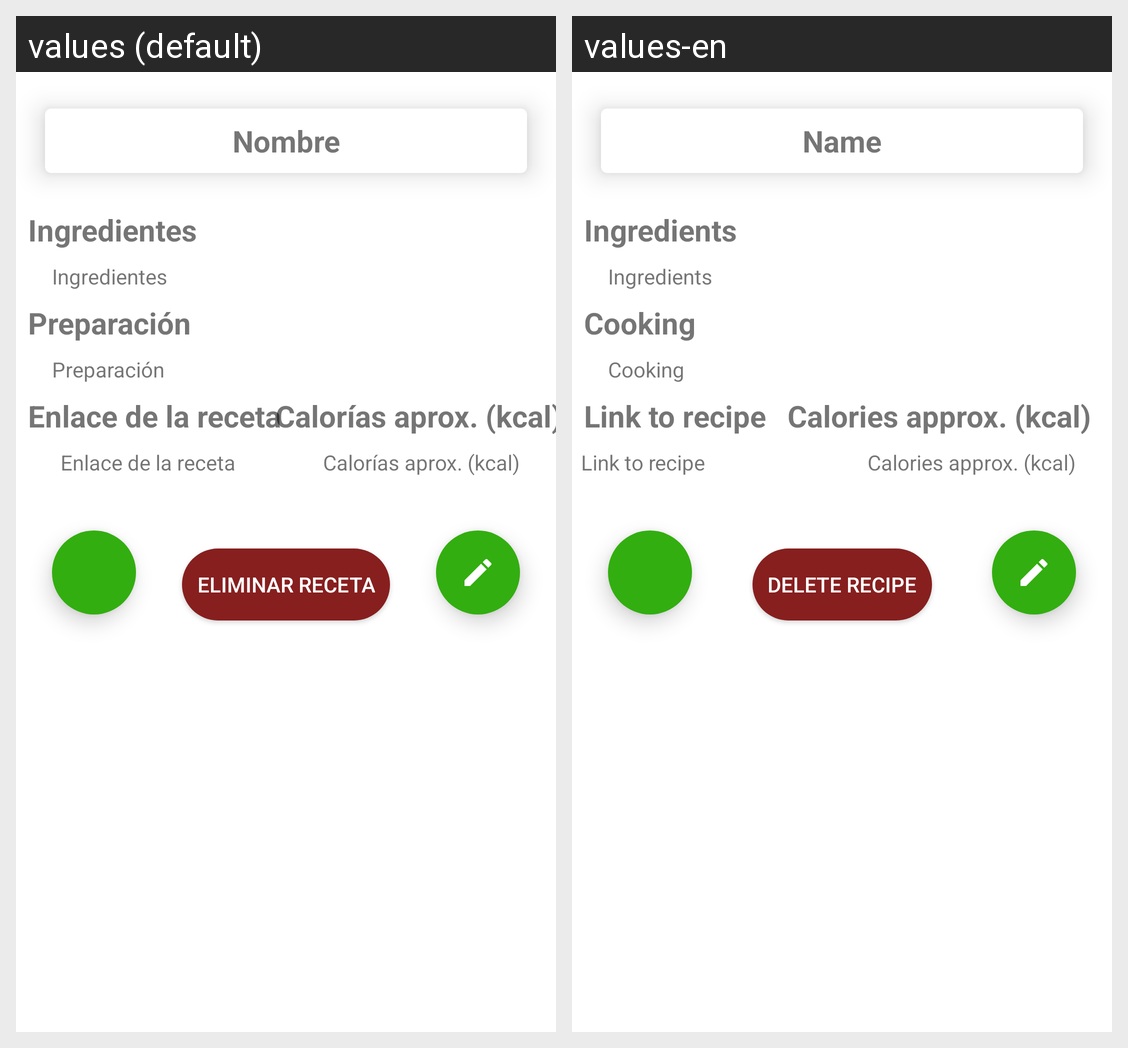

The Android screen above is rendered under two locales of the same app. Produce the string resources it draws, with the default and per-locale values.
Android screen res/layout/detalle_receta_layout.xml rendered under 2 locales, left to right: values (default), values-en. Device: Nexus 5 (rendered at 1080×1920; each locale shown at half size, 540×960, under a caption strip naming it); theme Theme.GeneradorDieta.
Strings drawn on this screen, with the default value and each locale's value (text and hints the layout hard-codes, and strings that could not be matched under every locale, appear in the picture but are not listed):

agregar_nombre
  values: Nombre
  values-en: Name

agregar_ingredientes
  values: Ingredientes
  values-en: Ingredients

agregar_preparacion
  values: Preparación
  values-en: Cooking

agregar_enlace
  values: Enlace de la receta
  values-en: Link to recipe

agregar_calorias
  values: Calorías aprox. (kcal)
  values-en: Calories approx. (kcal)

eliminar_receta
  values: Eliminar receta
  values-en: Delete recipe
